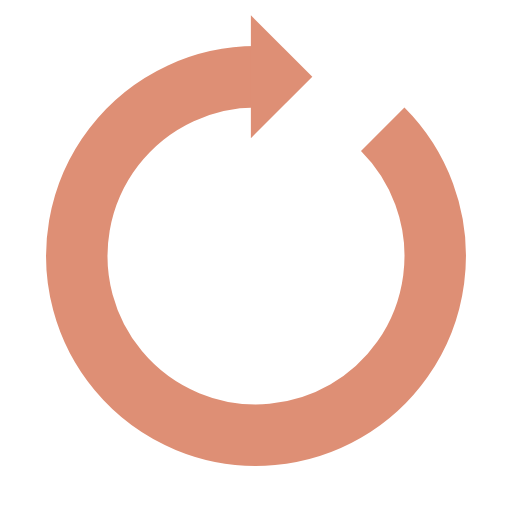
t = 0.00 s
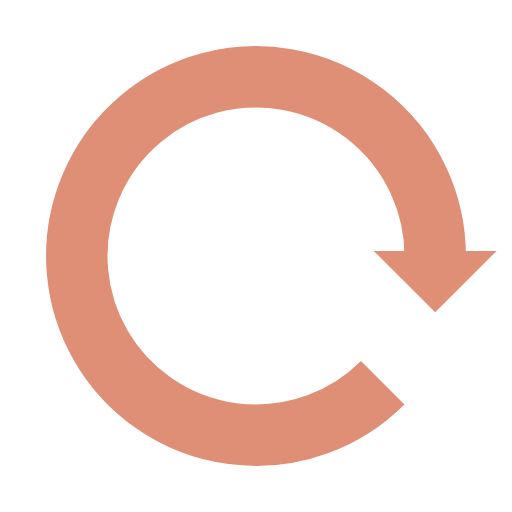
t = 0.25 s
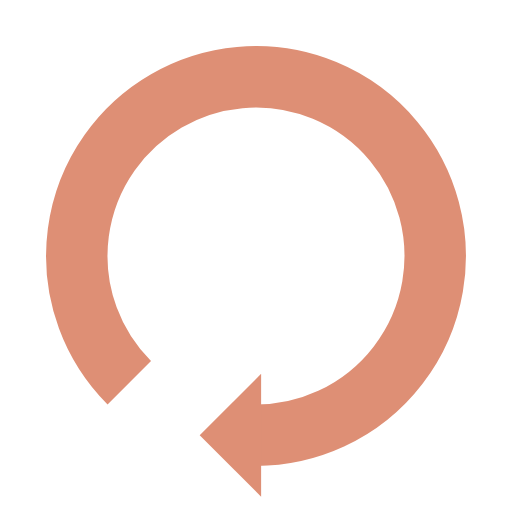
t = 0.50 s
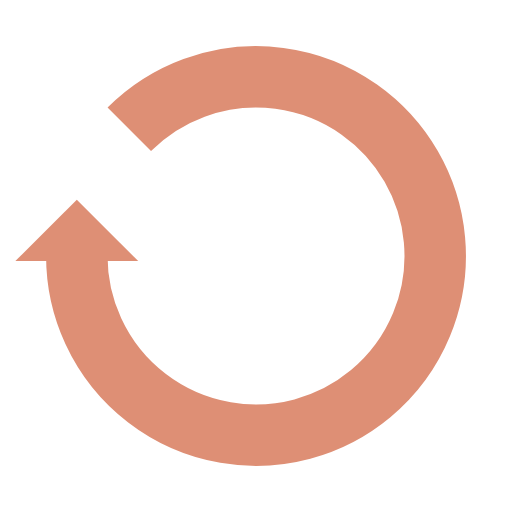
t = 0.75 s

The animated SVG that drew these frames (rendered in a browser with its animation timeline set to each time). Animation: 1 SMIL element (animateTransform=1); one cycle of 1.00 s, repeats indefinitely.

<?xml version="1.0" encoding="utf-8"?>
<svg xmlns="http://www.w3.org/2000/svg" xmlns:xlink="http://www.w3.org/1999/xlink" style="margin: auto; background: rgb(255, 255, 255); display: block; shape-rendering: auto;" width="200px" height="200px" viewBox="0 0 100 100" preserveAspectRatio="xMidYMid">
<g>
  <path d="M50 15A35 35 0 1 0 74.74873734152916 25.251262658470843" fill="none" stroke="#de8f75" stroke-width="12"></path>
  <path d="M49 3L49 27L61 15L49 3" fill="#de8f75"></path>
  <animateTransform attributeName="transform" type="rotate" repeatCount="indefinite" dur="1s" values="0 50 50;360 50 50" keyTimes="0;1"></animateTransform>
</g>
<!-- [ldio] generated by https://loading.io/ --></svg>
